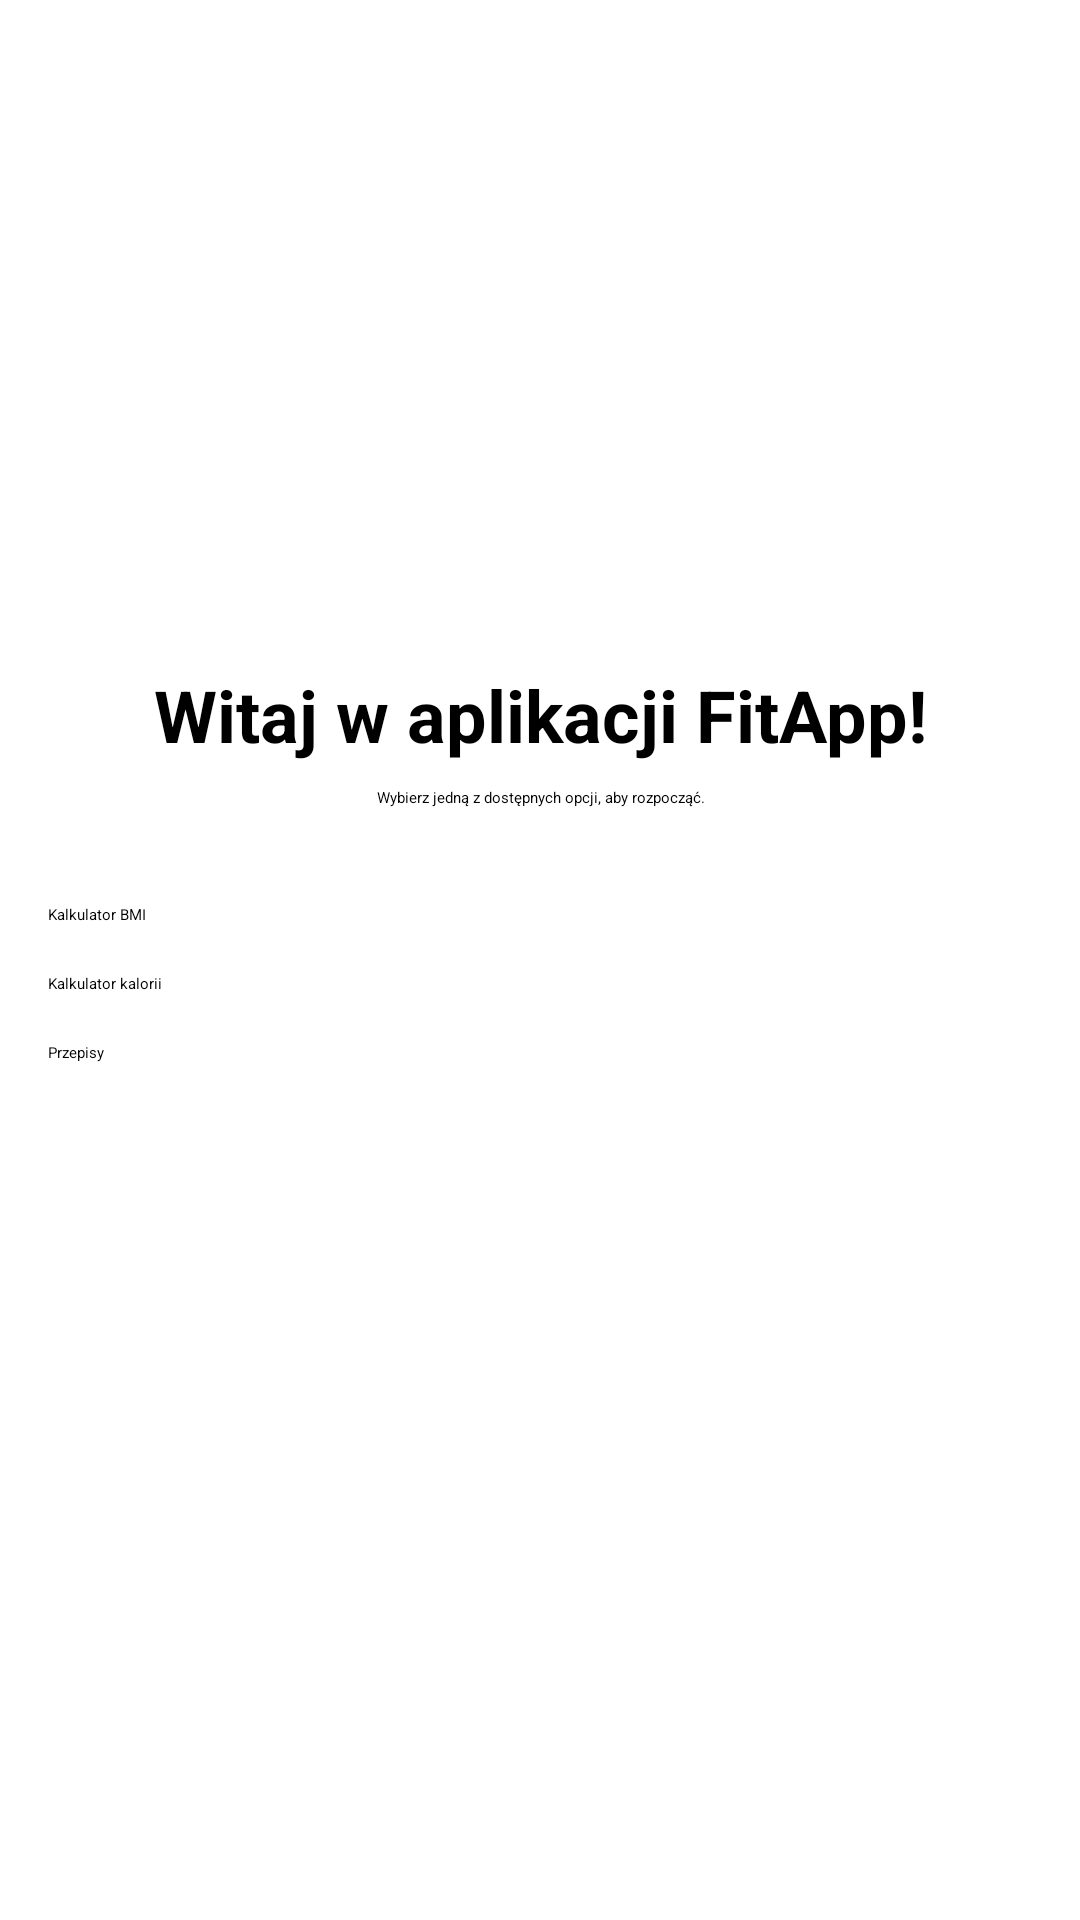

The Android layout XML behind this screen, and the referenced resources:
<!-- AndroidManifest.xml: application theme Theme.BMIApp -->
<!-- res/layout/fragment_menu.xml -->
<?xml version="1.0" encoding="utf-8"?>
<androidx.constraintlayout.widget.ConstraintLayout xmlns:android="http://schemas.android.com/apk/res/android"
    xmlns:app="http://schemas.android.com/apk/res-auto"
    xmlns:tools="http://schemas.android.com/tools"
    android:layout_width="match_parent"
    android:layout_height="match_parent"
    android:padding="16dp"
    tools:context=".ui.fragments.home.HomeFragment">

    <ImageView
        android:id="@+id/logoImageView"
        android:layout_width="150dp"
        android:layout_height="150dp"
        android:src="@mipmap/ic_launcher_round"
        android:contentDescription="@string/app_logo"
        app:layout_constraintTop_toTopOf="parent"
        app:layout_constraintStart_toStartOf="parent"
        app:layout_constraintEnd_toEndOf="parent"
        android:layout_marginTop="32dp" />

    <TextView
        android:id="@+id/welcomeTitle"
        android:layout_width="wrap_content"
        android:layout_height="wrap_content"
        android:text="Witaj w aplikacji FitApp!"
        android:textSize="24sp"
        android:textStyle="bold"
        android:textAlignment="center"
        android:layout_marginTop="24dp"
        app:layout_constraintTop_toBottomOf="@+id/logoImageView"
        app:layout_constraintStart_toStartOf="parent"
        app:layout_constraintEnd_toEndOf="parent" />

    <TextView
        android:id="@+id/welcomeText"
        android:layout_width="0dp"
        android:layout_height="wrap_content"
        android:text="Wybierz jedną z dostępnych opcji, aby rozpocząć."
        android:textAlignment="center"
        android:layout_marginTop="8dp"
        app:layout_constraintTop_toBottomOf="@+id/welcomeTitle"
        app:layout_constraintStart_toStartOf="parent"
        app:layout_constraintEnd_toEndOf="parent" />

    <Button
        android:id="@+id/btnBmiCalculator"
        android:layout_width="0dp"
        android:layout_height="wrap_content"
        android:text="Kalkulator BMI"
        android:layout_marginTop="32dp"
        app:layout_constraintTop_toBottomOf="@+id/welcomeText"
        app:layout_constraintStart_toStartOf="parent"
        app:layout_constraintEnd_toEndOf="parent" />

    <Button
        android:id="@+id/btnCalorieCalculator"
        android:layout_width="0dp"
        android:layout_height="wrap_content"
        android:text="Kalkulator kalorii"
        android:layout_marginTop="16dp"
        app:layout_constraintTop_toBottomOf="@+id/btnBmiCalculator"
        app:layout_constraintStart_toStartOf="parent"
        app:layout_constraintEnd_toEndOf="parent" />

    <Button
        android:id="@+id/btnRecipes"
        android:layout_width="0dp"
        android:layout_height="wrap_content"
        android:text="Przepisy"
        android:layout_marginTop="16dp"
        app:layout_constraintTop_toBottomOf="@+id/btnCalorieCalculator"
        app:layout_constraintStart_toStartOf="parent"
        app:layout_constraintEnd_toEndOf="parent" />

</androidx.constraintlayout.widget.ConstraintLayout>
<!-- resources referenced by this layout -->
<resources>
  <!-- mipmap ic_launcher_round (mipmap-anydpi-v26) -->
  <?xml version="1.0" encoding="utf-8"?>
  <adaptive-icon xmlns:android="http://schemas.android.com/apk/res/android">
      <background android:drawable="@color/fitapp_logo_2_background"/>
      <foreground android:drawable="@drawable/fitapp_logo_2_foreground"/>
  </adaptive-icon>
  <string name="app_logo">Logo aplikacji</string>
  <style name="Theme.BMIApp" parent="Theme.AppCompat.Light.DarkActionBar">
          
          <item name="colorPrimary">@color/purple_500</item>
          <item name="colorPrimaryDark">@color/purple_700</item>
          <item name="colorAccent">@color/teal_200</item>
  
          
          <item name="android:windowBackground">@android:color/white</item>
          <item name="android:navigationBarColor">@android:color/black</item>
          <item name="android:statusBarColor">@android:color/black</item>
  
          <item name="bottomNavigationStyle">@style/BottomNavigationStyle</item>
      </style>
  <color name="fitapp_logo_2_background">#5F5F5F</color>
  <!-- drawable fitapp_logo_2_foreground (drawable) -->
  <vector xmlns:android="http://schemas.android.com/apk/res/android"
      android:width="108dp"
      android:height="108dp"
      android:viewportWidth="24"
      android:viewportHeight="24"
      android:tint="#FFFFFF">
    <group android:scaleX="0.464"
        android:scaleY="0.464"
        android:translateX="6.432"
        android:translateY="6.432">
      <path
          android:fillColor="@android:color/white"
          android:pathData="M16.5,12c1.38,0 2.49,-1.12 2.49,-2.5S17.88,7 16.5,7C15.12,7 14,8.12 14,9.5s1.12,2.5 2.5,2.5zM9,11c1.66,0 2.99,-1.34 2.99,-3S10.66,5 9,5C7.34,5 6,6.34 6,8s1.34,3 3,3zM16.5,14c-1.83,0 -5.5,0.92 -5.5,2.75L11,19h11v-2.25c0,-1.83 -3.67,-2.75 -5.5,-2.75zM9,13c-2.33,0 -7,1.17 -7,3.5L2,19h7v-2.25c0,-0.85 0.33,-2.34 2.37,-3.47C10.5,13.1 9.66,13 9,13z"/>
    </group>
  </vector>
  <style name="BottomNavigationStyle" parent="Widget.Design.BottomNavigationView">
          <item name="android:background">@android:color/black</item>
          <item name="itemIconTint">@android:color/white</item>
          <item name="itemTextColor">@android:color/white</item>
      </style>
  <!-- not gathered from this repository: default colours our renderer supplied (Android Studio template values) -->
  <color name="purple_500">#FF6200EE</color>
  <color name="purple_700">#FF3700B3</color>
  <color name="teal_200">#FF03DAC5</color>
</resources>
